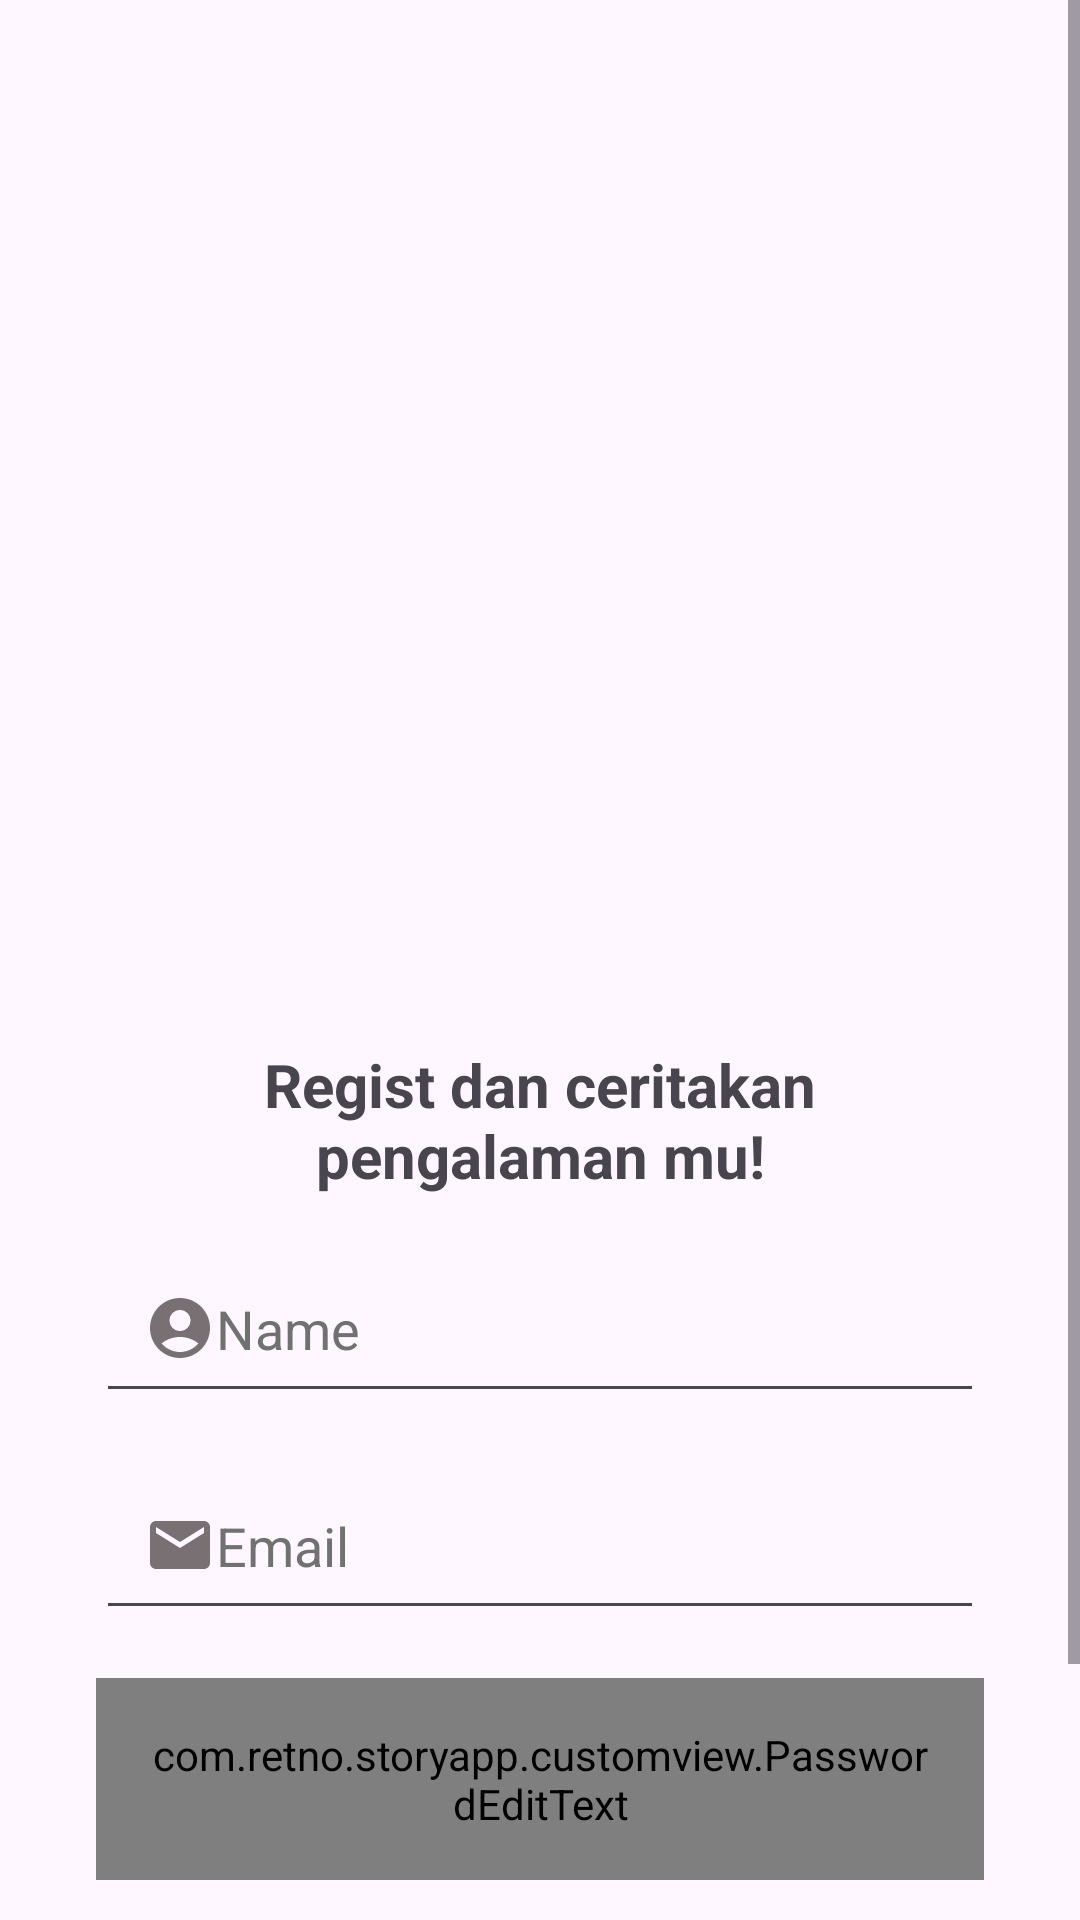

Reconstruct the res/layout file that produces this screen, plus the resources it refers to.
<!-- AndroidManifest.xml: application theme Theme.StoryApp -->
<!-- res/layout/activity_register.xml -->
<?xml version="1.0" encoding="utf-8"?>
<androidx.constraintlayout.widget.ConstraintLayout
    xmlns:android="http://schemas.android.com/apk/res/android"
    xmlns:app="http://schemas.android.com/apk/res-auto"
    xmlns:tools="http://schemas.android.com/tools"
    android:layout_width="match_parent"
    android:layout_height="match_parent"
    tools:context=".ui.RegisterActivity">

    <ScrollView
        android:layout_width="match_parent"
        android:layout_height="match_parent"
        android:fillViewport="true"
        android:overScrollMode="ifContentScrolls">

        <androidx.constraintlayout.widget.ConstraintLayout
            android:layout_width="match_parent"
            android:layout_height="wrap_content"
            android:padding="32dp">

            <ImageView
                android:id="@+id/imageView_register"
                android:layout_width="400dp"
                android:layout_height="300dp"
                android:contentDescription="@string/register_image_desc"
                android:src="@drawable/register_img"
                app:layout_constraintEnd_toEndOf="parent"
                app:layout_constraintStart_toStartOf="parent"
                app:layout_constraintTop_toTopOf="parent" />

            <TextView
                android:id="@+id/textView_info_register"
                android:layout_width="wrap_content"
                android:layout_height="wrap_content"
                android:layout_marginTop="16dp"
                android:gravity="center"
                android:text="@string/title_signup_page"
                android:textSize="20sp"
                android:textStyle="bold"
                app:layout_constraintEnd_toEndOf="parent"
                app:layout_constraintStart_toStartOf="parent"
                app:layout_constraintTop_toBottomOf="@id/imageView_register" />

            <EditText
                android:id="@+id/ed_register_name"
                android:layout_width="0dp"
                android:layout_height="wrap_content"
                android:layout_marginTop="16dp"
                android:hint="@string/name"
                android:textColorHint="@color/textColorHint"
                android:drawableStart="@drawable/baseline_account_circle_24"
                android:textColor="@color/black"
                android:importantForAccessibility="yes"
                android:padding="16dp"
                app:layout_constraintEnd_toEndOf="parent"
                app:layout_constraintStart_toStartOf="parent"
                app:layout_constraintTop_toBottomOf="@id/textView_info_register" />

            <EditText
                android:id="@+id/ed_register_email"
                android:layout_width="0dp"
                android:layout_height="wrap_content"
                android:layout_marginTop="16dp"
                android:hint="@string/email"
                android:textColorHint="@color/textColorHint"
                android:drawableStart="@drawable/baseline_email_24"
                android:textColor="@color/black"
                android:importantForAccessibility="yes"
                android:inputType="textEmailAddress"
                android:padding="16dp"
                app:layout_constraintEnd_toEndOf="parent"
                app:layout_constraintStart_toStartOf="parent"
                app:layout_constraintTop_toBottomOf="@id/ed_register_name" />

            <com.retno.storyapp.customview.PasswordEditText
                android:id="@+id/ed_register_password"
                android:layout_width="0dp"
                android:layout_height="wrap_content"
                android:layout_marginTop="16dp"
                android:hint="@string/password"
                android:textColorHint="@color/textColorHint"
                android:textColor="@color/black"
                android:drawableStart="@drawable/baseline_lock_24"
                android:inputType="textPassword"
                android:padding="16dp"
                app:layout_constraintEnd_toEndOf="parent"
                app:layout_constraintStart_toStartOf="parent"
                app:layout_constraintTop_toBottomOf="@id/ed_register_email" />

            <Button
                android:id="@+id/btn_register"
                android:layout_width="0dp"
                android:layout_height="wrap_content"
                android:layout_marginStart="0dp"
                android:layout_marginEnd="0dp"
                android:layout_marginTop="32dp"
                android:backgroundTint="@color/black"
                android:text="@string/register"
                android:textColor="@android:color/white"
                app:layout_constraintTop_toBottomOf="@+id/ed_register_password"
                app:layout_constraintStart_toStartOf="parent"
                app:layout_constraintEnd_toEndOf="parent"/>

            <ProgressBar
                android:id="@+id/progressBar_register"
                android:layout_width="wrap_content"
                android:layout_height="wrap_content"
                android:layout_marginTop="24dp"
                android:visibility="gone"
                app:layout_constraintEnd_toEndOf="parent"
                app:layout_constraintStart_toStartOf="parent"
                app:layout_constraintTop_toBottomOf="@id/btn_register" />
        </androidx.constraintlayout.widget.ConstraintLayout>
    </ScrollView>
</androidx.constraintlayout.widget.ConstraintLayout>
<!-- resources referenced by this layout -->
<resources>
  <color name="black">#FF000000</color>
  <color name="textColorHint">#717171</color>
  <!-- drawable baseline_account_circle_24 (drawable) -->
  <vector xmlns:android="http://schemas.android.com/apk/res/android" android:height="24dp" android:tint="#787072" android:viewportHeight="24" android:viewportWidth="24" android:width="24dp">
        
      <path android:fillColor="@android:color/white" android:pathData="M12,2C6.48,2 2,6.48 2,12s4.48,10 10,10s10,-4.48 10,-10S17.52,2 12,2zM12,6c1.93,0 3.5,1.57 3.5,3.5S13.93,13 12,13s-3.5,-1.57 -3.5,-3.5S10.07,6 12,6zM12,20c-2.03,0 -4.43,-0.82 -6.14,-2.88C7.55,15.8 9.68,15 12,15s4.45,0.8 6.14,2.12C16.43,19.18 14.03,20 12,20z"/>
      
  </vector>
  <!-- drawable baseline_email_24 (drawable) -->
  <vector xmlns:android="http://schemas.android.com/apk/res/android" android:height="24dp" android:tint="#787072" android:viewportHeight="24" android:viewportWidth="24" android:width="24dp">
        
      <path android:fillColor="@android:color/white" android:pathData="M20,4L4,4c-1.1,0 -1.99,0.9 -1.99,2L2,18c0,1.1 0.9,2 2,2h16c1.1,0 2,-0.9 2,-2L22,6c0,-1.1 -0.9,-2 -2,-2zM20,8l-8,5 -8,-5L4,6l8,5 8,-5v2z"/>
      
  </vector>
  <!-- drawable baseline_lock_24 (drawable) -->
  <vector xmlns:android="http://schemas.android.com/apk/res/android" android:height="24dp" android:tint="#787072" android:viewportHeight="24" android:viewportWidth="24" android:width="24dp">
        
      <path android:fillColor="@android:color/white" android:pathData="M18,8h-1L17,6c0,-2.76 -2.24,-5 -5,-5S7,3.24 7,6v2L6,8c-1.1,0 -2,0.9 -2,2v10c0,1.1 0.9,2 2,2h12c1.1,0 2,-0.9 2,-2L20,10c0,-1.1 -0.9,-2 -2,-2zM12,17c-1.1,0 -2,-0.9 -2,-2s0.9,-2 2,-2 2,0.9 2,2 -0.9,2 -2,2zM15.1,8L8.9,8L8.9,6c0,-1.71 1.39,-3.1 3.1,-3.1 1.71,0 3.1,1.39 3.1,3.1v2z"/>
      
  </vector>
  <string name="email">Email</string>
  <string name="name">Name</string>
  <string name="password">Password</string>
  <string name="register">Register</string>
  <string name="register_image_desc">Regist image</string>
  <string name="title_signup_page">Regist dan ceritakan pengalaman mu!</string>
  <style name="Theme.StoryApp" parent="Base.Theme.StoryApp" />
  <style name="Base.Theme.StoryApp" parent="Theme.Material3.DayNight">
          
          
  
      </style>
</resources>
